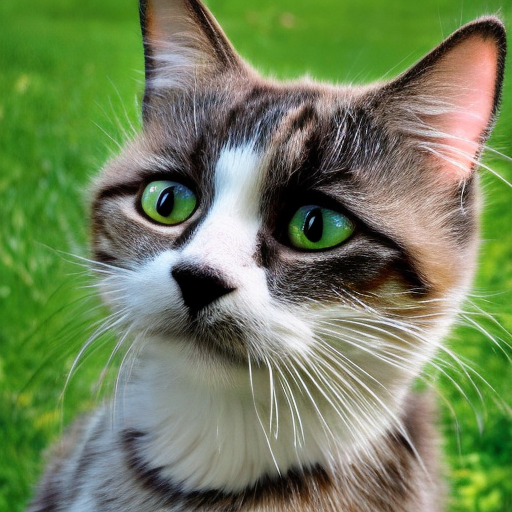
Generation parameters embedded in this image by AUTOMATIC1111 Stable Diffusion web UI or a fork of it (Forge, ...) (PNG 'parameters' text chunk):
cat
Steps: 50, Sampler: DDIM, CFG scale: 7, Seed: 3825933639, Size: 512x512, Model hash: 81761151, Batch size: 50, Batch pos: 27